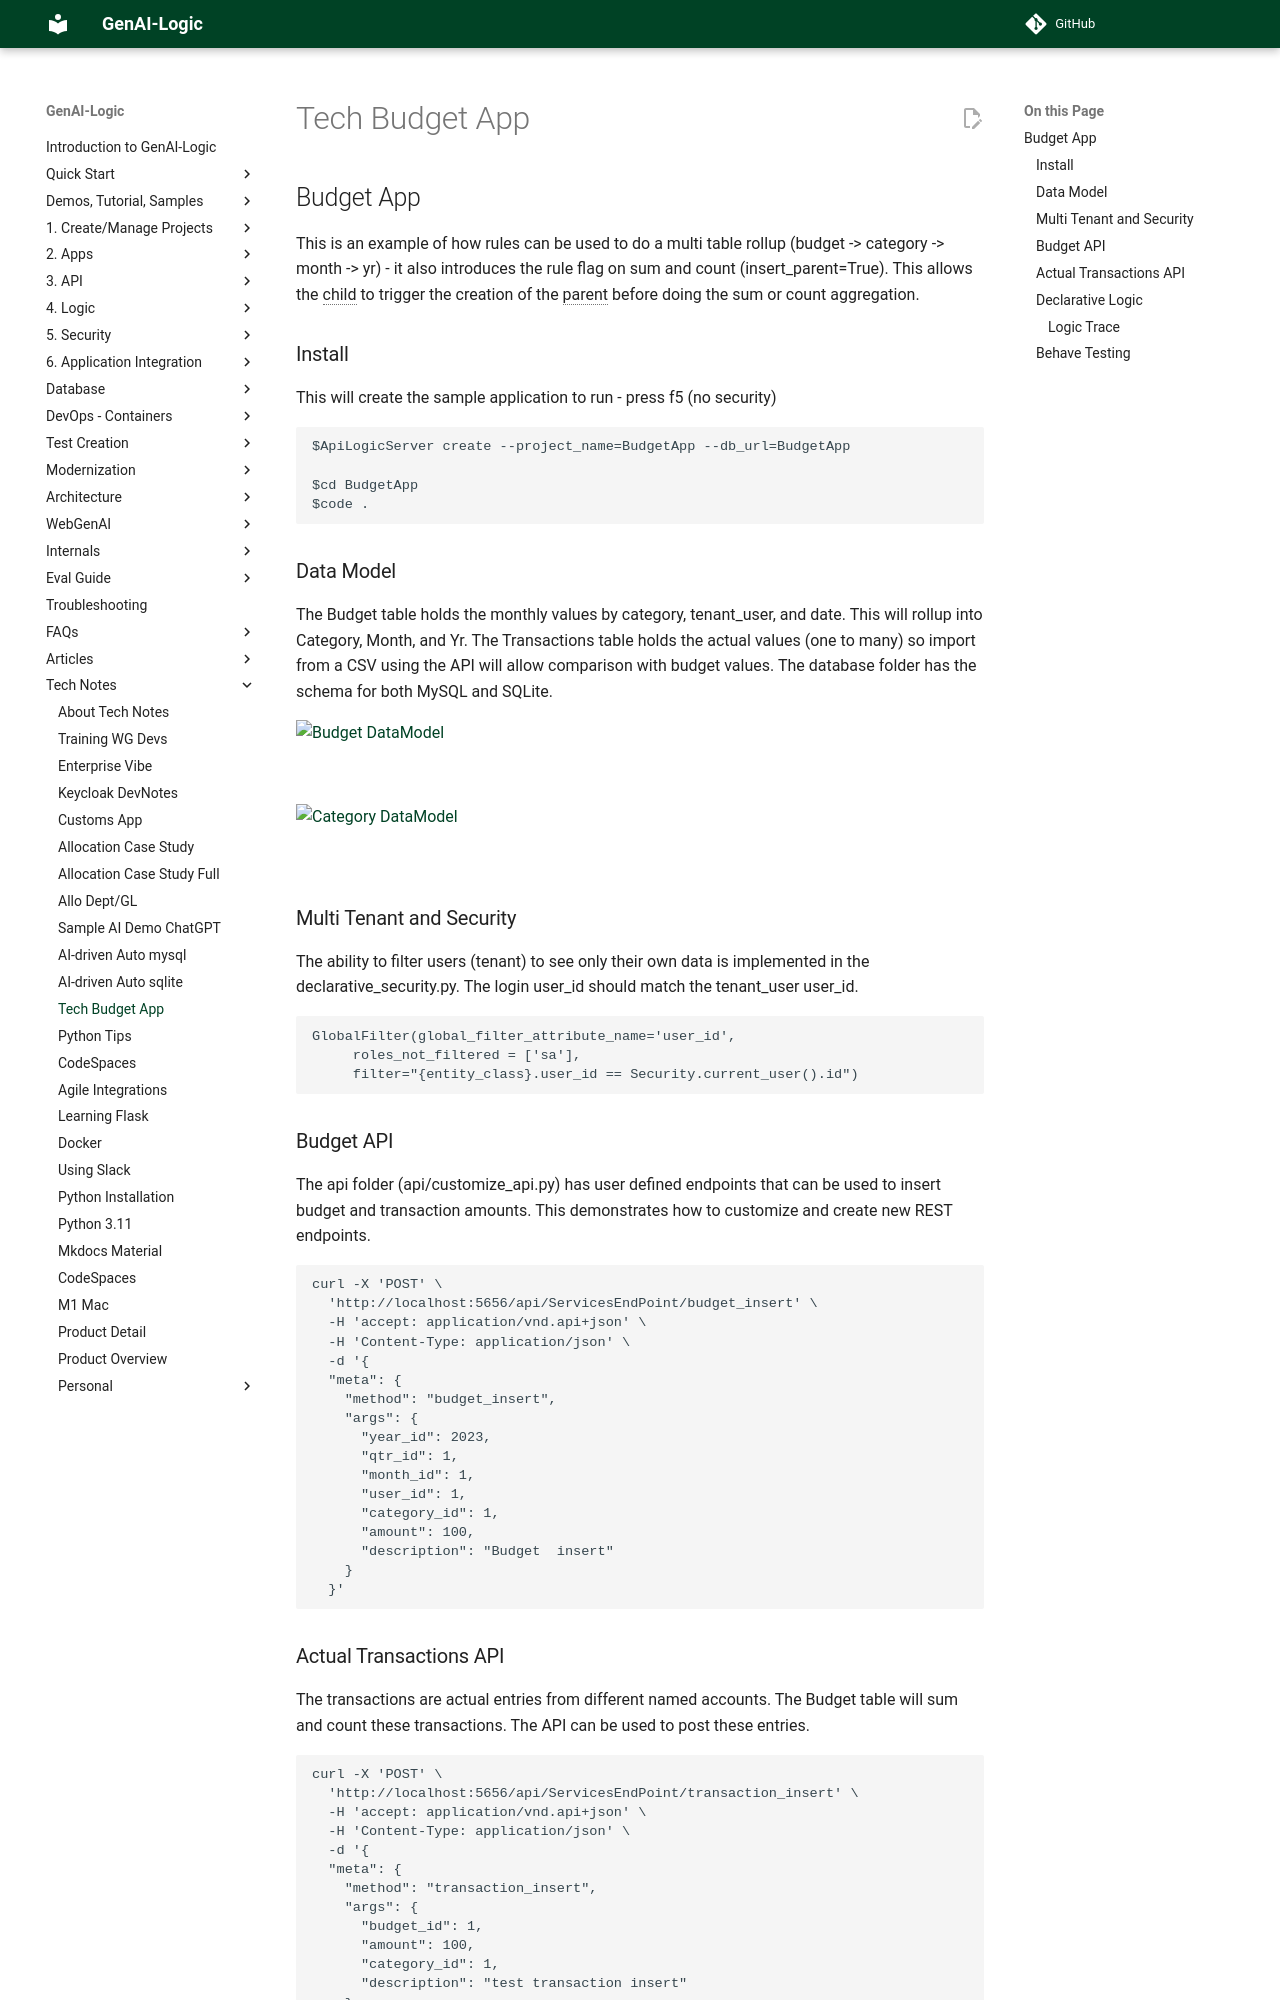

repository: ApiLogicServer/Docs · page: Tech-Budget-App/index.html · generator: jekyll

# Budget App

This is an example of how rules can be used to do a multi table rollup 
(budget -> category -> month -> yr) - it also introduces the rule flag on sum and count (insert_parent=True).
This allows the child to trigger the creation of the parent before doing the sum or count aggregation.

## Install
This will create the sample application to run - press f5 (no security)
```
$ApiLogicServer create --project_name=BudgetApp --db_url=BudgetApp

$cd BudgetApp
$code .
```
## Data Model
The Budget table holds the monthly values by category, tenant_user, and date.  This will rollup into Category, Month, and Yr.  The Transactions table holds the actual values (one to many) so import from a CSV using the API will allow comparison with budget values. The database folder has the schema for both MySQL and SQLite.  

![Budget DataModel](images/budget-app/Budget.png)

&nbsp;

![Category DataModel](images/budget-app/BudgetCategory.png)

&nbsp;

## Multi Tenant and Security
The ability to filter users (tenant) to see only their own data is implemented in the declarative_security.py. The login user_id should match the tenant_user user_id.

```
GlobalFilter(global_filter_attribute_name='user_id', 
     roles_not_filtered = ['sa'],
     filter="{entity_class}.user_id == Security.current_user().id")
```

## Budget API
The api folder (api/customize_api.py) has user defined endpoints that can be used to insert budget and transaction amounts. This demonstrates how to customize and create new REST endpoints.

```
curl -X 'POST' \
  'http://localhost:5656/api/ServicesEndPoint/budget_insert' \
  -H 'accept: application/vnd.api+json' \
  -H 'Content-Type: application/json' \
  -d '{
  "meta": {
    "method": "budget_insert",
    "args": {
      "year_id": 2023,
      "qtr_id": 1,
      "month_id": 1,
      "user_id": 1,
      "category_id": 1,
      "amount": 100,
      "description": "Budget  insert"
    }
  }'
```


## Actual Transactions API
The transactions are actual entries from different named accounts. The Budget table will sum and count these transactions.  The API can be used to post these entries.

```
curl -X 'POST' \
  'http://localhost:5656/api/ServicesEndPoint/transaction_insert' \
  -H 'accept: application/vnd.api+json' \
  -H 'Content-Type: application/json' \
  -d '{
  "meta": {
    "method": "transaction_insert",
    "args": {
      "budget_id": 1,
      "amount": 100,
      "category_id": 1,
      "description": "test transaction insert"
    }
  }
}'
```
